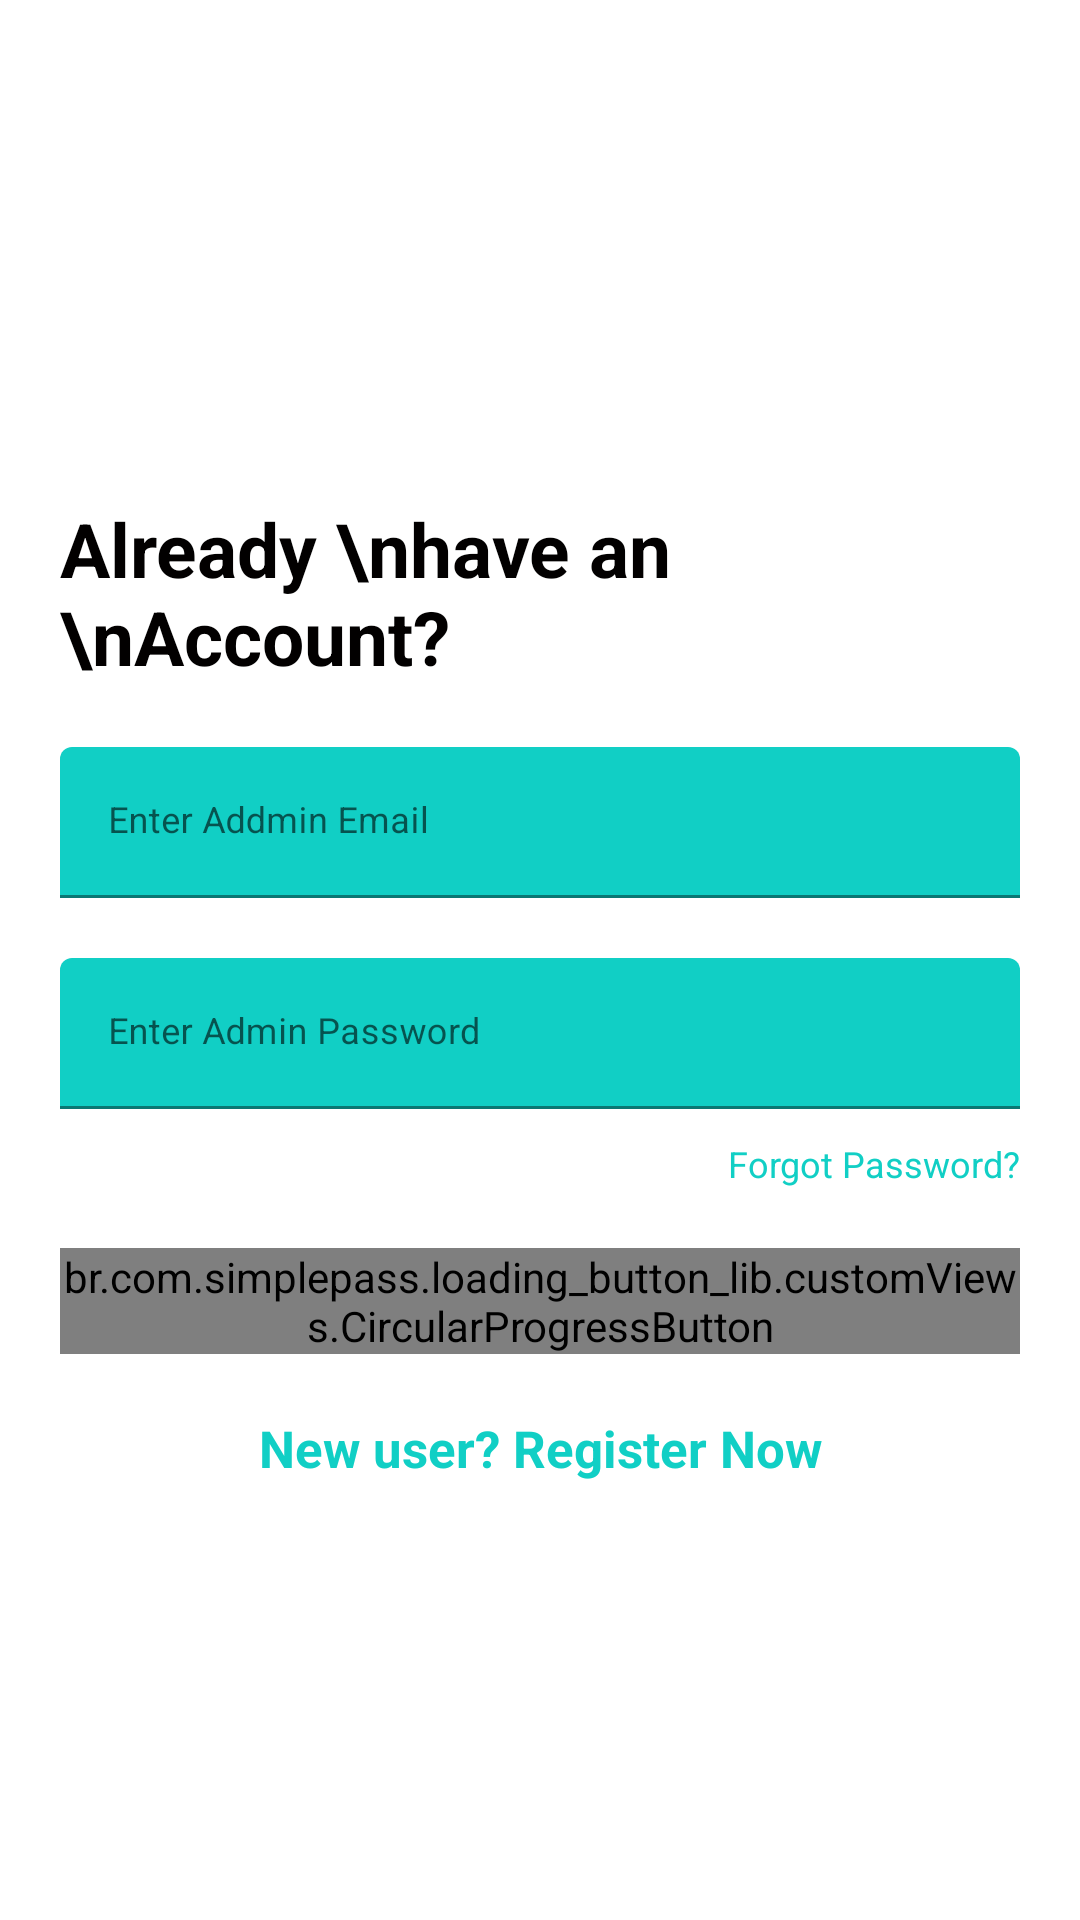

This screen was rendered from an Android layout file. Write that file and the resources it references.
<!-- AndroidManifest.xml: application theme Theme.OnlineVoting -->
<!-- res/layout/activity_admin_login.xml -->
<?xml version="1.0" encoding="utf-8"?>
<RelativeLayout xmlns:android="http://schemas.android.com/apk/res/android"
    xmlns:app="http://schemas.android.com/apk/res-auto"
    xmlns:tools="http://schemas.android.com/tools"
    android:layout_width="match_parent"
    android:layout_height="match_parent"
    tools:context=".Admin.AdminLoginActivity"
    android:background="@color/login_bk_color"
    android:focusableInTouchMode="true"
    android:gravity="center"
    android:layout_gravity="center">

    <ScrollView
        android:layout_width="match_parent"
        android:layout_height="wrap_content"
        android:layout_alignParentTop="true"
        android:layout_alignParentLeft="true"
        android:layout_centerInParent="true"
        android:paddingTop="20dp">
        <LinearLayout
            android:layout_width="match_parent"
            android:layout_height="wrap_content"
            android:orientation="vertical"
            android:padding="20dp">
            <RelativeLayout
                android:layout_width="match_parent"
                android:layout_height="wrap_content">
                <TextView
                    android:layout_centerVertical="true"
                    android:layout_alignParentLeft="true"
                    style="@style/viewParent.headerText.NoMode"
                    android:text="Already \nhave an \nAccount?"/>

                
                
                
                
                
                
            </RelativeLayout>

            <com.google.android.material.textfield.TextInputLayout
                android:id="@+id/adminInputEmail"
                style="@style/parent"
                android:layout_marginTop="20dp">
                <EditText
                    android:id="@+id/adminLoginEmail"
                    style="@style/modifiedEditText"
                    android:inputType="textEmailAddress"
                    android:maxLines="1"
                    android:hint="Enter Addmin Email"/>
            </com.google.android.material.textfield.TextInputLayout>

            <com.google.android.material.textfield.TextInputLayout
                android:id="@+id/adminInputPassword"
                style="@style/parent"
                android:layout_marginTop="20dp">
                <EditText
                    android:id="@+id/adminLoginPassword"
                    style="@style/modifiedEditText"
                    android:hint="Enter Admin Password"
                    android:maxLines="1"
                    android:inputType="textPassword"/>
            </com.google.android.material.textfield.TextInputLayout>

            <TextView
                style="@style/viewParent"
                android:text="Forgot Password?"
                android:textColor="@color/primaryTextColor"
                android:textSize="12sp"
                android:layout_gravity="end"
                android:layout_marginTop="10dp"/>

            <br.com.simplepass.loading_button_lib.customViews.CircularProgressButton
                android:id="@+id/adminLoginBtn"
                style="@style/loginButton"
                app:spinning_bar_width="4dp"
                app:spinning_bar_color="#FFF"
                android:text="Login"
                android:layout_gravity="center_horizontal"
                android:layout_marginTop="20dp"
                app:spinning_bar_padding="6dp"
                app:initialCornerAngle="27dp"/>

            <TextView
                style="@style/parent"
                android:textAlignment="center"
                android:textStyle="bold"
                android:textColor="@color/themeColor"
                android:textSize="17sp"
                android:text="New user? Register Now"
                android:layout_marginTop="20dp"
                android:onClick="onRegisterClick"/>
        </LinearLayout>
    </ScrollView>

</RelativeLayout>
<!-- resources referenced by this layout -->
<resources>
  <color name="login_bk_color">#fff</color>
  <color name="primaryTextColor">#11CFC5</color>
  <color name="themeColor">#11CFC5</color>
  <style name="loginButton" parent="viewParent">
          <item name="android:background">@drawable/button_background_blue</item>
          <item name="android:textColor">@color/whiteTextColor</item>
          <item name="android:textStyle">bold</item>
      </style>
  <style name="modifiedEditText" parent="parent">
          <item name="android:textSize">12sp</item>
  
      </style>
  <style name="parent">
          <item name="android:layout_width">match_parent</item>
          <item name="android:layout_height">wrap_content</item>
      </style>
  <style name="viewParent">
          <item name="android:layout_width">wrap_content</item>
          <item name="android:layout_height">wrap_content</item>
      </style>
  <style name="viewParent.headerText.NoMode">
          <item name="android:textColor">@color/darkTextColor</item>
      </style>
  <style name="Theme.OnlineVoting" parent="Theme.MaterialComponents.DayNight.DarkActionBar">
          
          <item name="colorPrimary">@color/themeColor</item>
          <item name="colorPrimaryVariant">@color/secondary</item>
          <item name="colorOnPrimary">@color/white</item>
          
          <item name="colorSecondary">@color/teal_200</item>
          <item name="colorSecondaryVariant">@color/teal_700</item>
          <item name="colorOnSecondary">@color/black</item>
          
          <item name="android:statusBarColor" tools:targetApi="l">?attr/colorPrimaryVariant</item>
          
      </style>
  <!-- drawable button_background_blue (drawable) -->
  <?xml version="1.0" encoding="utf-8"?>
  <shape xmlns:android="http://schemas.android.com/apk/res/android" android:shape="rectangle" >
      <corners
          android:radius="26dp" />
  
      <solid
          android:color="#00ADC1"/>
  
      <padding
          android:left="10dp"
          android:top="0dp"
          android:right="0dp"
          android:bottom="0dp" />
      <size
          android:width="182dp"
          android:height="40dp" />
  </shape>
  <color name="whiteTextColor">#fff</color>
  <color name="darkTextColor">#020000</color>
  <color name="secondary">#FA0EB5AC</color>
  <color name="white">#FFFFFFFF</color>
  <color name="teal_200">#FF03DAC5</color>
  <color name="teal_700">#FF018786</color>
  <color name="black">#FF000000</color>
</resources>
